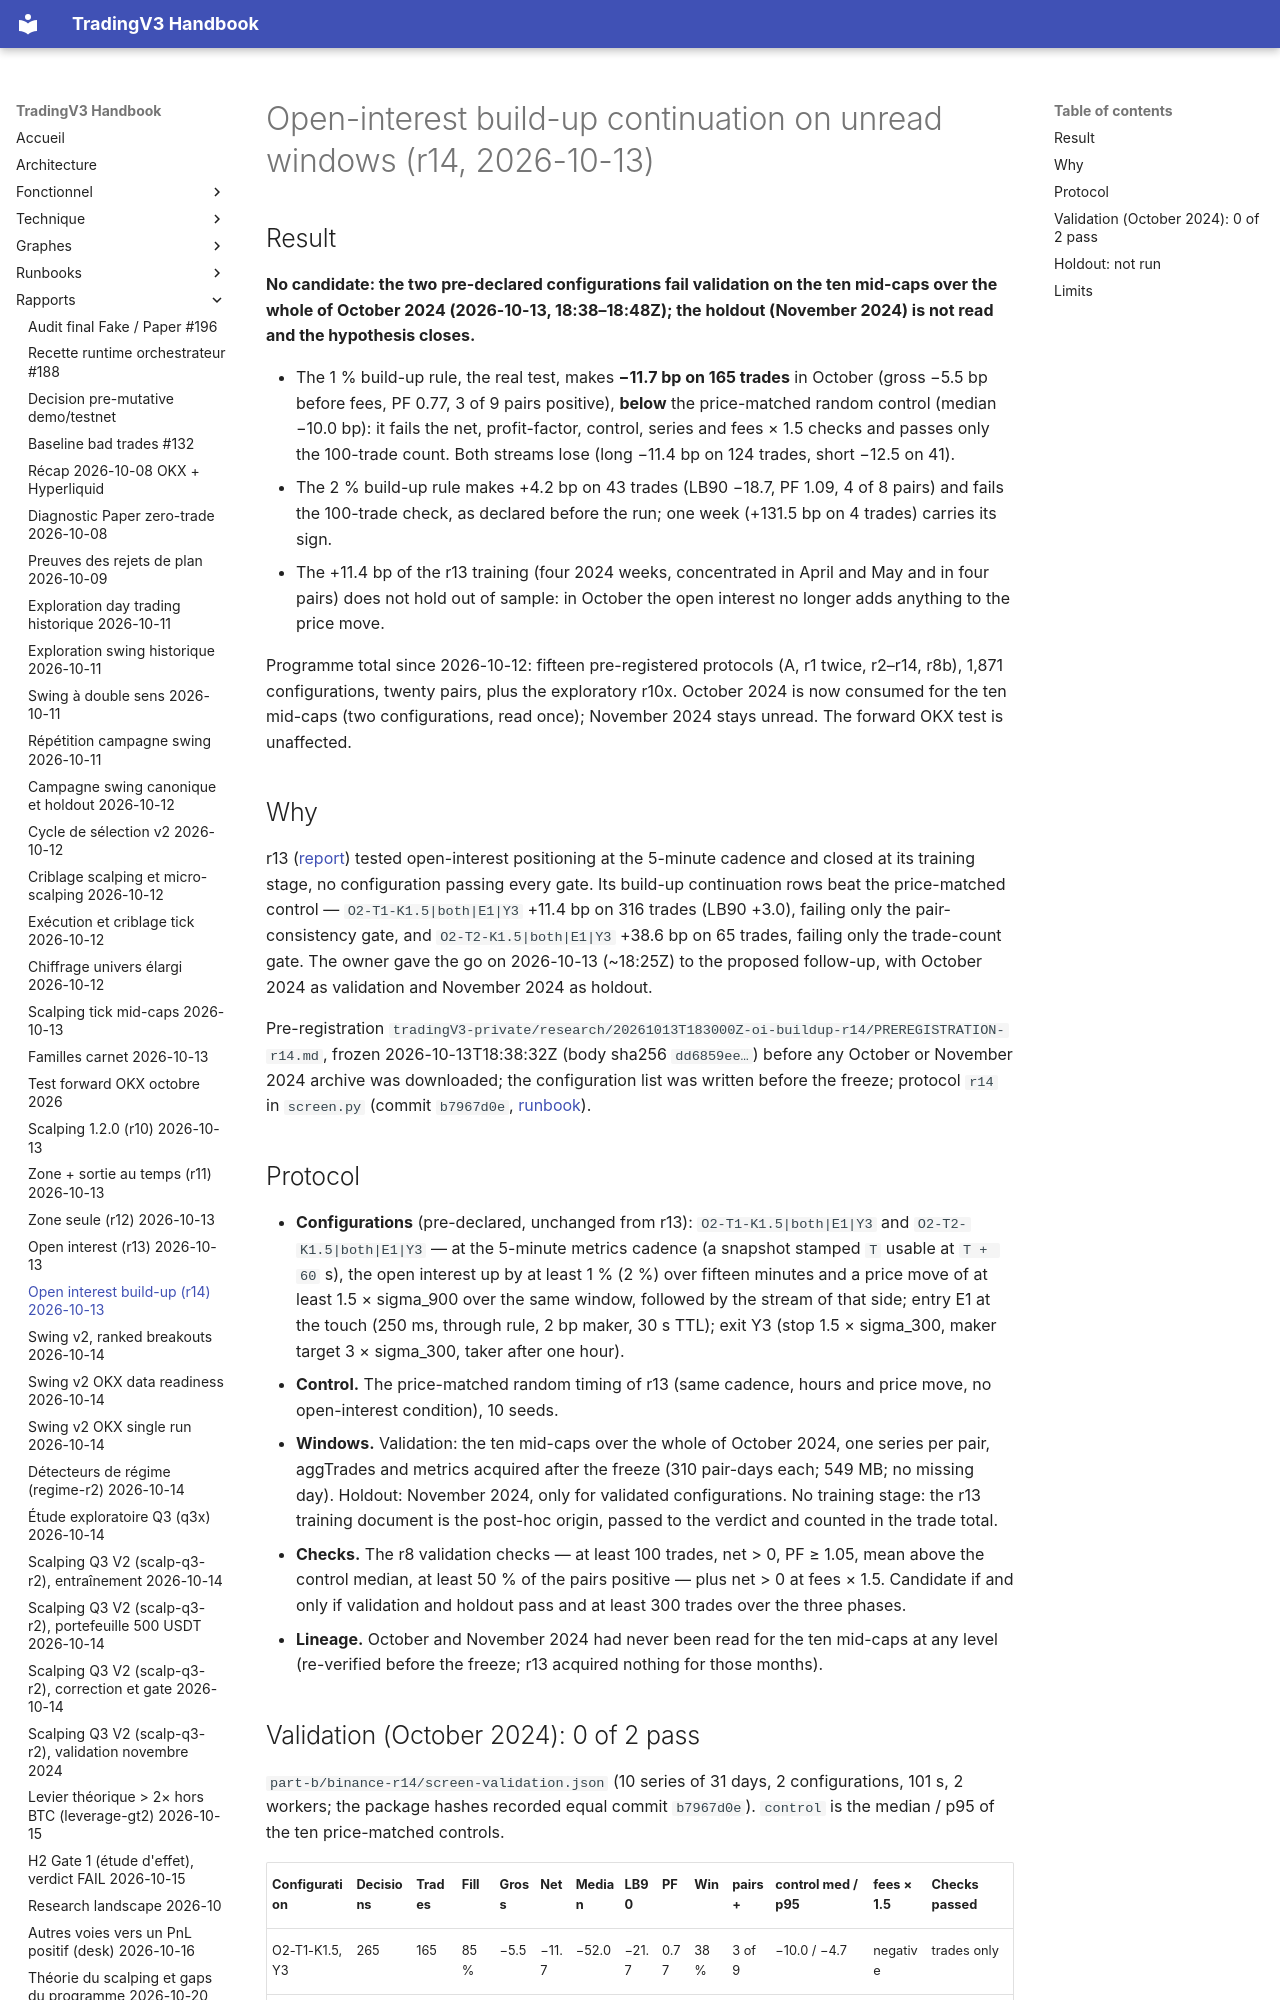

repository: pivox/tradingV3 · page: reports/research-oi-buildup-2026-10-13.html · generator: mkdocs

# Open-interest build-up continuation on unread windows (r14, 2026-10-13)

## Result

**No candidate: the two pre-declared configurations fail validation on the ten mid-caps over the
whole of October 2024 (2026-10-13, 18:38–18:48Z); the holdout (November 2024) is not read and the
hypothesis closes.**

- The 1 % build-up rule, the real test, makes **−11.7 bp on 165 trades** in October (gross −5.5 bp
  before fees, PF 0.77, 3 of 9 pairs positive), **below** the price-matched random control (median
  −10.0 bp): it fails the net, profit-factor, control, series and fees × 1.5 checks and passes only
  the 100-trade count. Both streams lose (long −11.4 bp on 124 trades, short −12.5 on 41).
- The 2 % build-up rule makes +4.2 bp on 43 trades (LB90 −18.7, PF 1.09, 4 of 8 pairs) and fails the
  100-trade check, as declared before the run; one week (+131.5 bp on 4 trades) carries its sign.
- The +11.4 bp of the r13 training (four 2024 weeks, concentrated in April and May and in four
  pairs) does not hold out of sample: in October the open interest no longer adds anything to the
  price move.

Programme total since 2026-10-12: fifteen pre-registered protocols (A, r1 twice, r2–r14, r8b),
1,871 configurations, twenty pairs, plus the exploratory r10x. October 2024 is now consumed for the
ten mid-caps (two configurations, read once); November 2024 stays unread. The forward OKX test is
unaffected.

## Why

r13 ([report](research-oi-positioning-2026-10-13.md)) tested open-interest positioning at the
5-minute cadence and closed at its training stage, no configuration passing every gate. Its
build-up continuation rows beat the price-matched control — `O2-T1-K1.5|both|E1|Y3` +11.4 bp on
316 trades (LB90 +3.0), failing only the pair-consistency gate, and `O2-T2-K1.5|both|E1|Y3` +38.6 bp
on 65 trades, failing only the trade-count gate. The owner gave the go on 2026-10-13 (~18:25Z) to
the proposed follow-up, with October 2024 as validation and November 2024 as holdout.

Pre-registration `tradingV3-private/research/20261013T183000Z-oi-buildup-r14/PREREGISTRATION-r14.md`,
frozen 2026-10-13T18:38:32Z (body sha256 `dd6859ee…`) before any October or November 2024 archive
was downloaded; the configuration list was written before the freeze; protocol `r14` in
`screen.py` (commit `b7967d0e`, [runbook](../runbooks/research-execution-study.md)).
